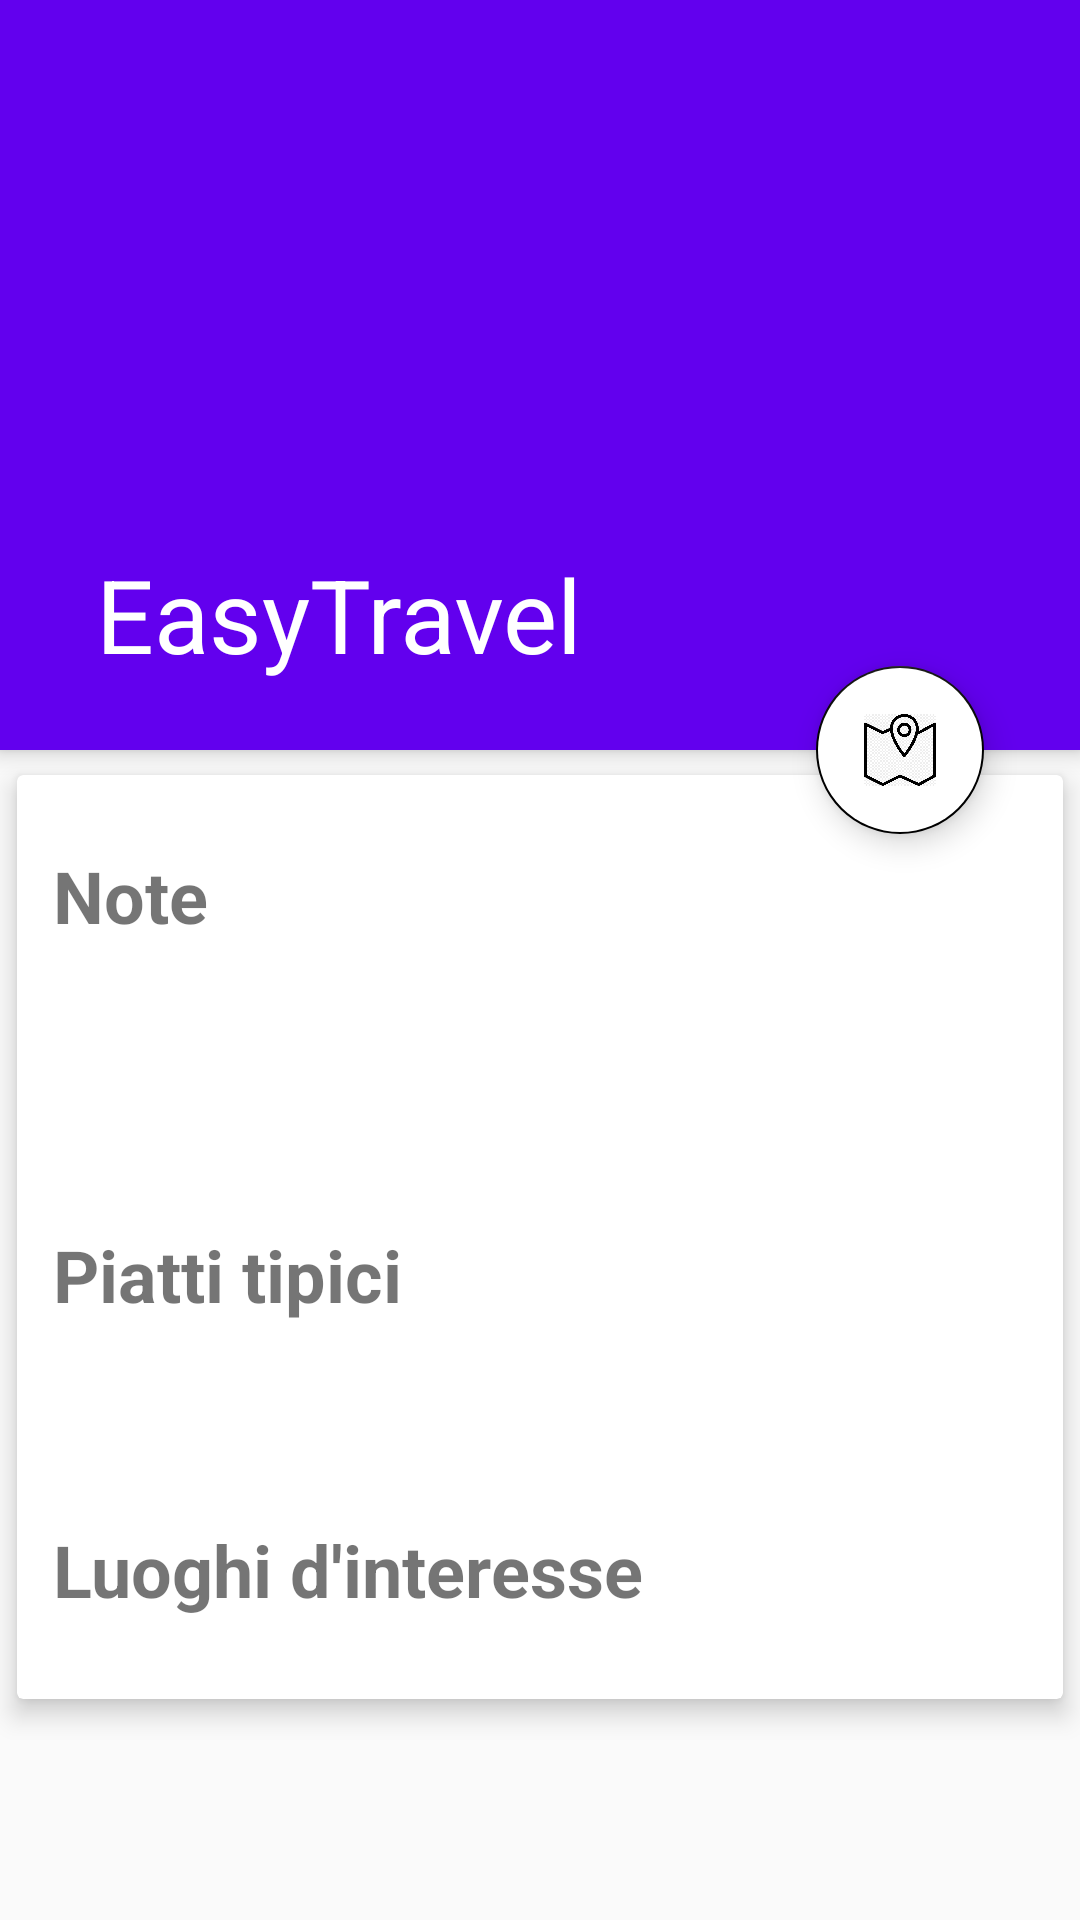

The Android layout XML behind this screen, and the referenced resources:
<!-- AndroidManifest.xml: application theme AppTheme -->
<!-- res/layout/activity_city_details.xml -->
<?xml version="1.0" encoding="utf-8"?>
<androidx.coordinatorlayout.widget.CoordinatorLayout
    xmlns:android="http://schemas.android.com/apk/res/android"
    xmlns:app="http://schemas.android.com/apk/res-auto"
    android:id="@+id/main_content"
    android:layout_width="match_parent"
    android:layout_height="match_parent">
    <com.google.android.material.appbar.AppBarLayout
        android:layout_width="match_parent"
        android:layout_height="wrap_content"
        android:id="@+id/appBarLayout"
        android:theme="@style/ThemeOverlay.AppCompat.Dark.ActionBar">

        <com.google.android.material.appbar.CollapsingToolbarLayout
            android:id="@+id/collapsingToolbar_ID"
            android:layout_width="match_parent"
            android:layout_height="wrap_content"
            app:layout_scrollFlags="scroll|snap|enterAlways"
            app:contentScrim="@color/colorPrimary"
            app:title="EasyTravel">

            <ImageView
                android:id="@+id/image_collapsingToolbar"
                android:layout_width="match_parent"
                android:layout_height="250dp"
                android:src="@drawable/ic_group_collapse_15"
                android:scaleType="centerCrop"/>


            <androidx.appcompat.widget.Toolbar
                android:layout_width="match_parent"
                android:layout_height="?attr/actionBarSize"
                app:popupTheme="@style/ThemeOverlay.AppCompat.Dark"/>

        </com.google.android.material.appbar.CollapsingToolbarLayout>

    </com.google.android.material.appbar.AppBarLayout>

    <com.google.android.material.floatingactionbutton.FloatingActionButton
        android:id="@+id/map_button"
        android:layout_width="wrap_content"
        android:layout_height="wrap_content"
        android:src="@drawable/mappa"
        android:backgroundTint="@android:color/white"
        app:layout_anchor="@id/appBarLayout"
        app:layout_anchorGravity="bottom|right|end"
        android:layout_marginEnd="32dp"/>

    <androidx.core.widget.NestedScrollView
        android:id="@+id/descritpion_scrollView"
        android:layout_width="match_parent"
        android:layout_height="match_parent"
        app:layout_behavior="@string/appbar_scrolling_view_behavior">

        <androidx.cardview.widget.CardView
            android:layout_width="match_parent"
            android:layout_height="match_parent"
            app:cardElevation="5dp"
            app:cardUseCompatPadding="true">
            <LinearLayout
                android:layout_width="match_parent"
                android:layout_height="match_parent"
                android:orientation="vertical">
            <LinearLayout
                android:layout_width="match_parent"
                android:layout_height="wrap_content"
                android:orientation="vertical">

                <TextView
                    android:layout_width="match_parent"
                    android:layout_height="wrap_content"
                    android:textColor="@color/mr_cast_meta_black_scrim"
                    android:text="Note"
                    android:textSize="24sp"
                    android:textStyle="bold"
                    android:padding="12dp"
                    android:layout_marginTop="12dp"/>

                <LinearLayout
                    android:orientation="horizontal"
                    android:padding="12dp"
                    android:layout_width="match_parent"
                    android:layout_height="wrap_content">
                    <TextView
                        android:id="@+id/description_textView"
                        android:layout_width="match_parent"
                        android:layout_height="wrap_content"/>

                </LinearLayout>

            </LinearLayout>
            <LinearLayout
                android:layout_width="match_parent"
                android:layout_height="wrap_content"
                android:orientation="vertical"
                android:layout_marginTop="15dp">

                <TextView
                    android:layout_width="match_parent"
                    android:layout_height="wrap_content"
                    android:layout_marginTop="12dp"
                    android:padding="12dp"
                    android:text="Piatti tipici"
                    android:textColor="@color/mr_cast_meta_black_scrim"
                    android:textSize="24sp"
                    android:textStyle="bold" />
            </LinearLayout>
            <LinearLayout
                android:layout_width="match_parent"
                android:layout_height="wrap_content"
                android:layout_marginTop="15dp">
                <ScrollView
                    android:layout_width="match_parent"
                    android:layout_height="match_parent">
                <androidx.recyclerview.widget.RecyclerView
                    android:id="@+id/meals_RecyclerView"
                    app:layoutManager="androidx.recyclerview.widget.LinearLayoutManager"
                    android:layout_width="match_parent"
                    android:layout_height="match_parent">

                </androidx.recyclerview.widget.RecyclerView>
                </ScrollView>
            </LinearLayout>
                <LinearLayout
                    android:layout_width="match_parent"
                    android:layout_height="wrap_content"
                    android:orientation="vertical"
                    android:layout_marginTop="15dp">

                    <TextView
                        android:layout_width="match_parent"
                        android:layout_height="wrap_content"
                        android:layout_marginTop="12dp"
                        android:padding="12dp"
                        android:text="Luoghi d'interesse"
                        android:textColor="@color/mr_cast_meta_black_scrim"
                        android:textSize="24sp"
                        android:textStyle="bold" />
                </LinearLayout>
                <LinearLayout
                    android:layout_width="match_parent"
                    android:layout_height="wrap_content"
                    android:layout_marginTop="15dp">
                    <ScrollView
                        android:layout_width="match_parent"
                        android:layout_height="match_parent">
                        <androidx.recyclerview.widget.RecyclerView
                            android:id="@+id/touristSites_RecyclerView"
                            app:layoutManager="androidx.recyclerview.widget.LinearLayoutManager"
                            android:layout_width="match_parent"
                            android:layout_height="match_parent">
                        </androidx.recyclerview.widget.RecyclerView>
                    </ScrollView>
                </LinearLayout>
            </LinearLayout>
        </androidx.cardview.widget.CardView>
    </androidx.core.widget.NestedScrollView>

</androidx.coordinatorlayout.widget.CoordinatorLayout>
<!-- resources referenced by this layout -->
<resources>
  <color name="colorPrimary">#6200EE</color>
  <!-- drawable mappa: jpg bitmap (drawable-v24, 67922 bytes) -->
  <style name="AppTheme" parent="Theme.AppCompat.Light.DarkActionBar">
          
          <item name="colorPrimary">@color/colorPrimary</item>
          <item name="colorPrimaryDark">@color/colorPrimaryDark</item>
          <item name="colorAccent">@color/colorAccent</item>
      </style>
  <color name="colorPrimaryDark">#3700B3</color>
  <color name="colorAccent">#000</color>
</resources>
